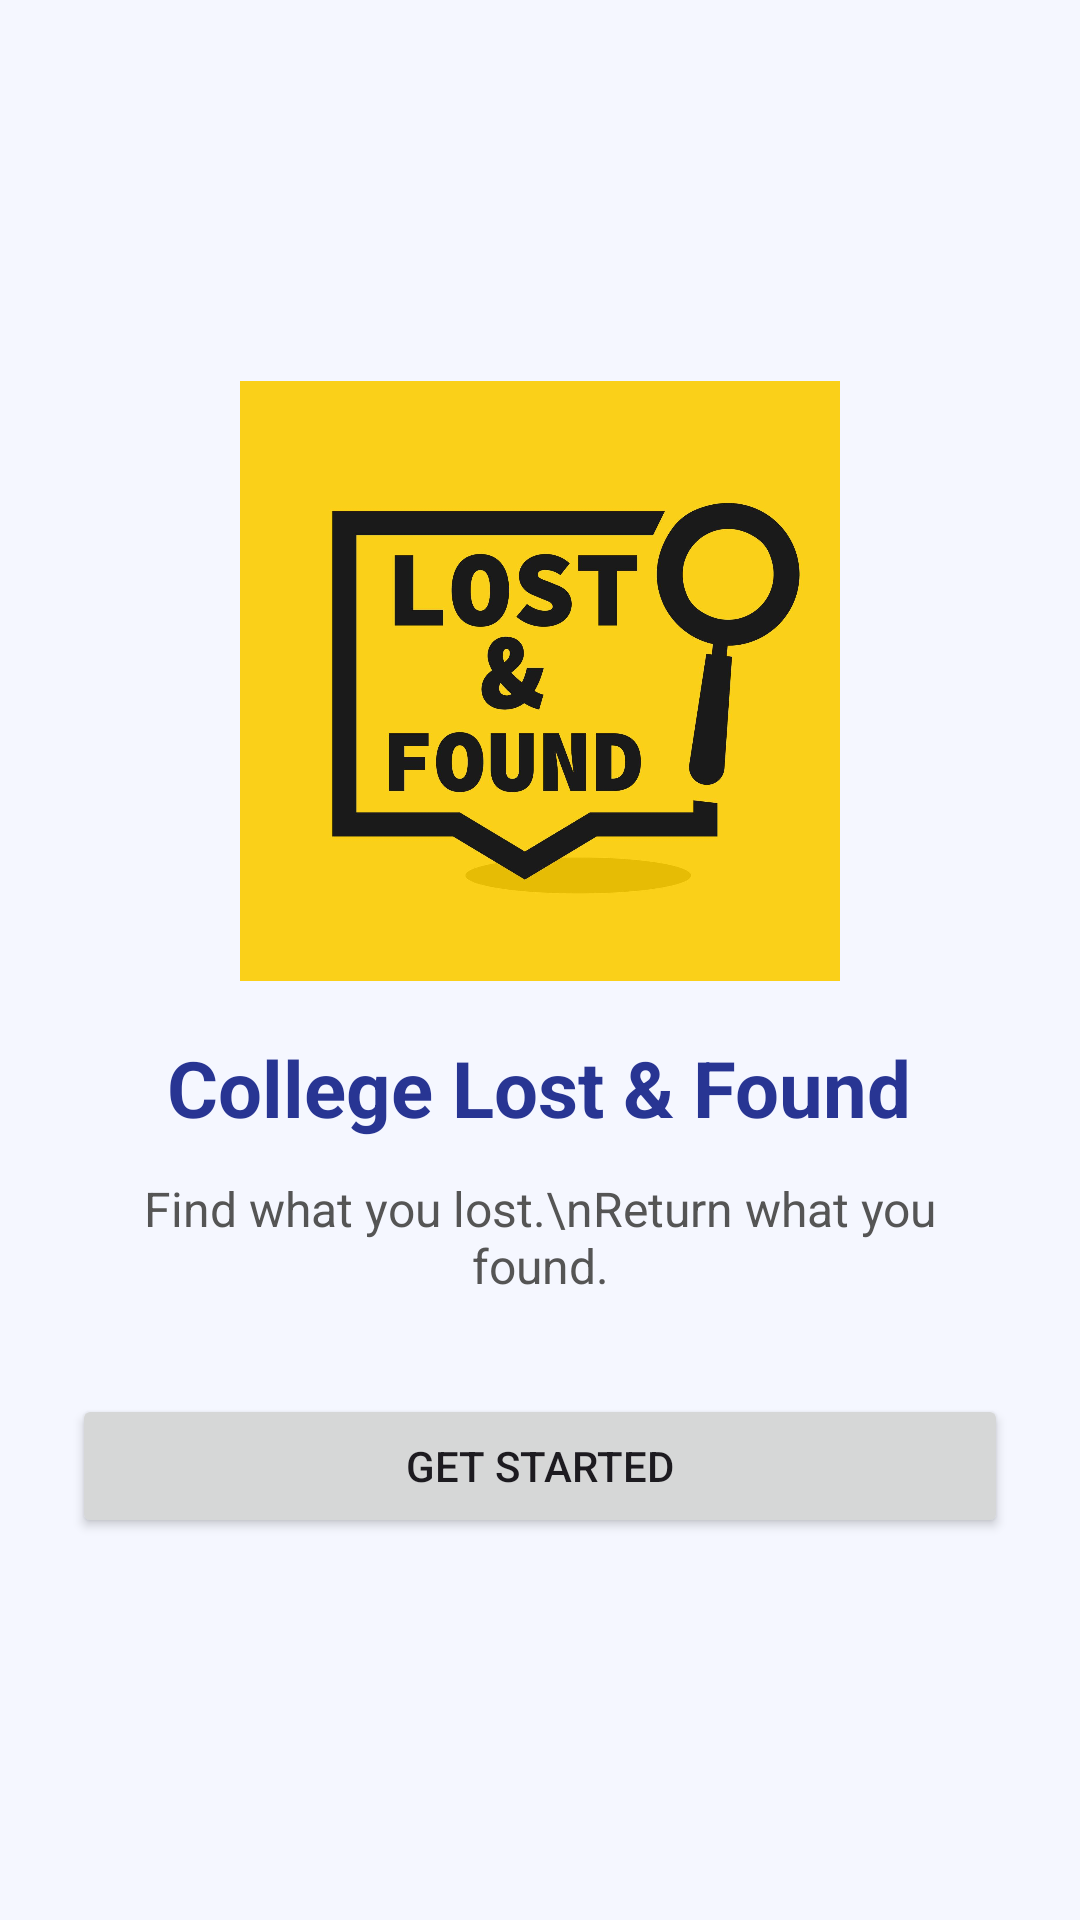

Reconstruct the res/layout file that produces this screen, plus the resources it refers to.
<!-- AndroidManifest.xml: application theme Theme.CollegeLostAndFound -->
<!-- res/layout/activity_main.xml -->
<?xml version="1.0" encoding="utf-8"?>
<LinearLayout
    xmlns:android="http://schemas.android.com/apk/res/android"
    xmlns:tools="http://schemas.android.com/tools"
    android:layout_width="match_parent"
    android:layout_height="match_parent"
    android:orientation="vertical"
    android:gravity="center"
    android:padding="24dp"
    android:background="#F5F7FF">

    

    <ImageView
        android:id="@+id/ivWelcomeLogo"
        android:layout_width="200dp"
        android:layout_height="200dp"
        android:layout_gravity="center"
        android:layout_marginBottom="18dp"
        android:src="@drawable/lost_found_logo"
        android:contentDescription="Lost and Found Logo"
        android:scaleType="fitCenter" />


    <TextView
        android:id="@+id/tvTitle"
        android:layout_width="wrap_content"
        android:layout_height="wrap_content"
        android:text="College Lost &amp; Found"
        android:textSize="26sp"
        android:textStyle="bold"
        android:textColor="#283593"
        android:gravity="center"
        tools:ignore="HardcodedText" />

    <TextView
        android:layout_width="wrap_content"
        android:layout_height="wrap_content"
        android:layout_marginTop="12dp"
        android:text="Find what you lost.\nReturn what you found."
        android:textSize="16sp"
        android:textColor="#555555"
        android:gravity="center"
        tools:ignore="HardcodedText" />

    <Button
        android:id="@+id/btnGetStarted"
        android:layout_width="match_parent"
        android:layout_height="wrap_content"
        android:layout_marginTop="32dp"
        android:text="Get Started"
        tools:ignore="HardcodedText" />

</LinearLayout>
<!-- resources referenced by this layout -->
<resources>
  <!-- drawable lost_found_logo: jpg bitmap (drawable, 92865 bytes) -->
  <style name="Theme.CollegeLostAndFound" parent="Base.Theme.CollegeLostAndFound" />
  <style name="Base.Theme.CollegeLostAndFound" parent="Theme.Material3.DayNight.NoActionBar">
          
          
      </style>
</resources>
